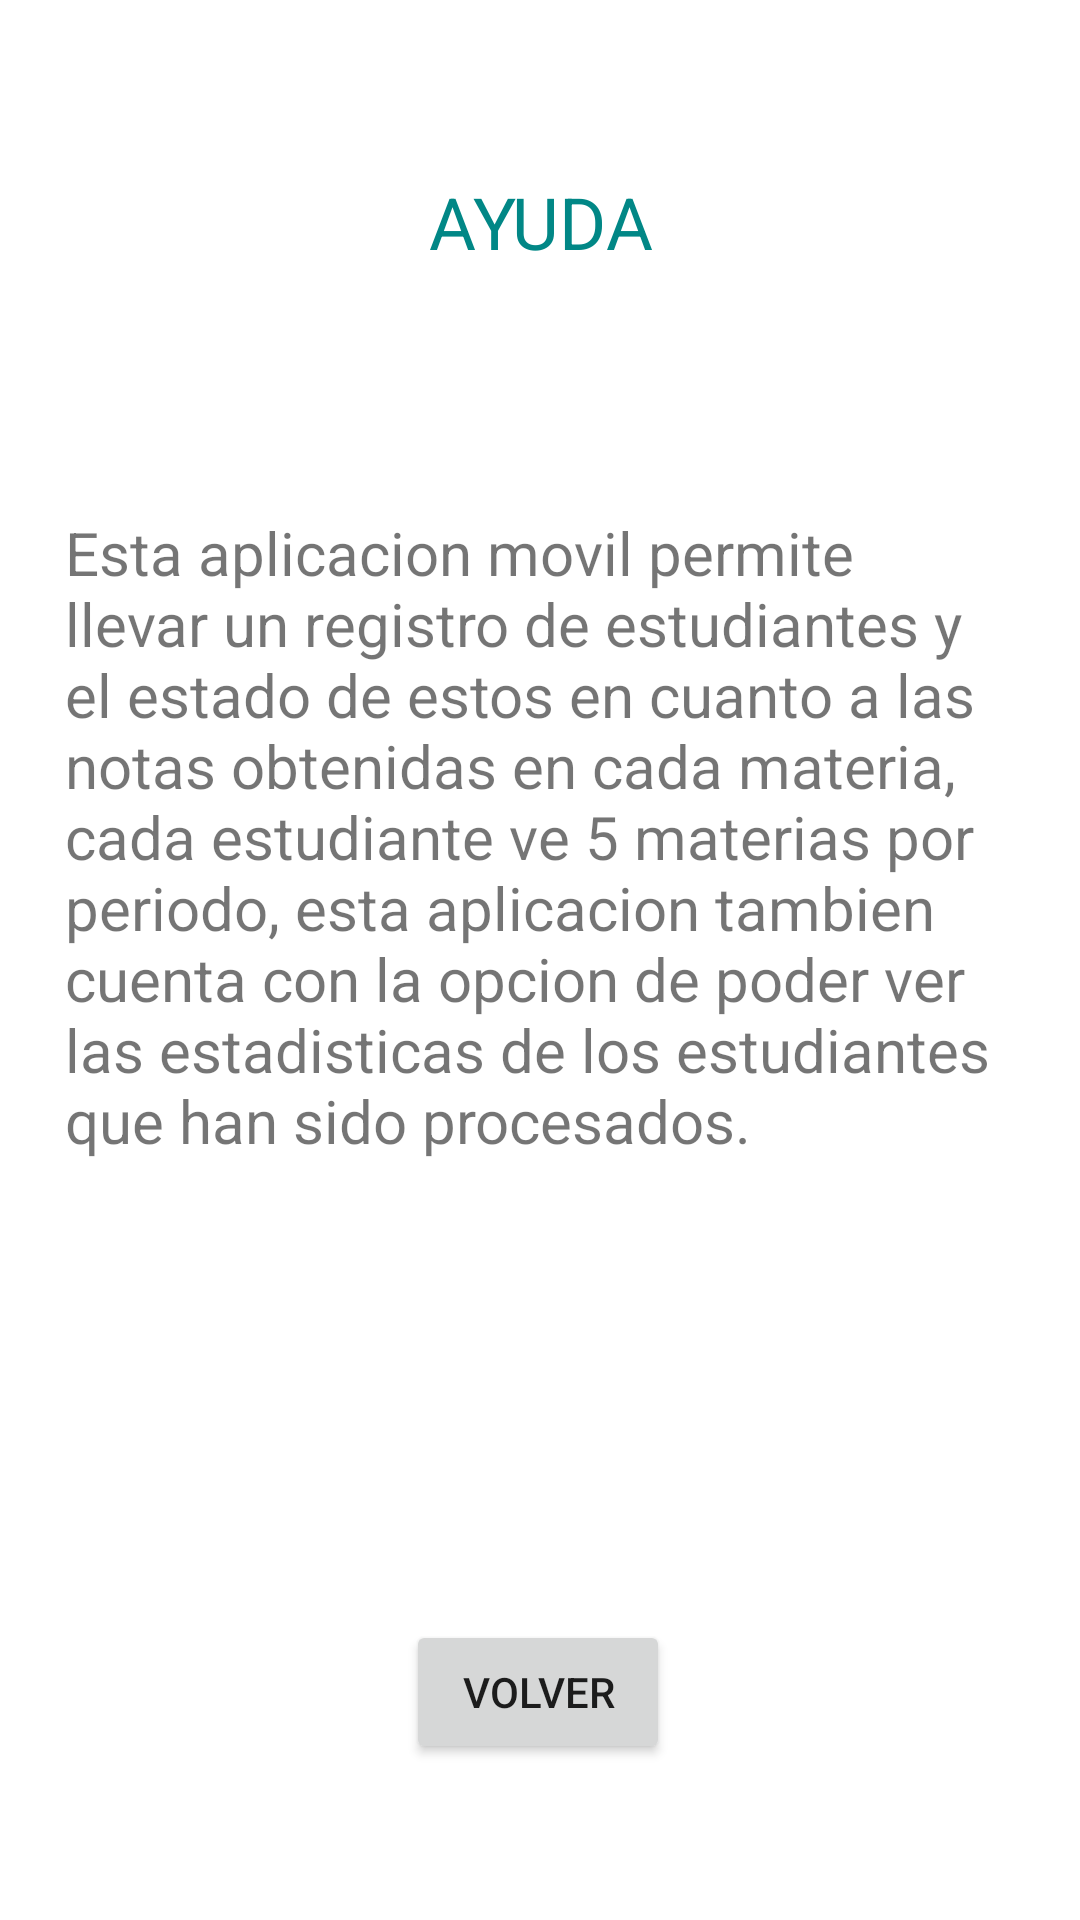

The Android layout XML behind this screen, and the referenced resources:
<!-- AndroidManifest.xml: application theme Theme.Average -->
<!-- res/layout/activity_ayuda.xml -->
<?xml version="1.0" encoding="utf-8"?>
<androidx.constraintlayout.widget.ConstraintLayout xmlns:android="http://schemas.android.com/apk/res/android"
    xmlns:app="http://schemas.android.com/apk/res-auto"
    xmlns:tools="http://schemas.android.com/tools"
    android:layout_width="match_parent"
    android:layout_height="match_parent"
    tools:context=".ActivityAyuda">

    <TextView
        android:id="@+id/textView"
        android:layout_width="wrap_content"
        android:layout_height="wrap_content"
        android:text="AYUDA"
        android:textColor="@color/teal_700"
        android:textAlignment="center"
        android:textSize="24sp"
        app:layout_constraintBottom_toBottomOf="parent"
        app:layout_constraintEnd_toEndOf="parent"
        app:layout_constraintStart_toStartOf="parent"
        app:layout_constraintTop_toTopOf="parent"
        app:layout_constraintVertical_bias="0.095" />

    <TextView
        android:id="@+id/txtMessageHelp"
        android:layout_width="317dp"
        android:layout_height="233dp"
        android:text="Esta aplicacion movil permite llevar un registro de estudiantes y el estado de estos en cuanto a las notas obtenidas en cada materia, cada estudiante ve 5 materias por periodo, esta aplicacion tambien cuenta con la opcion de poder ver las estadisticas de los estudiantes que han sido procesados. "
        android:textAlignment="viewStart"
        android:textSize="20sp"
        app:layout_constraintBottom_toBottomOf="parent"
        app:layout_constraintEnd_toEndOf="parent"
        app:layout_constraintStart_toStartOf="parent"
        app:layout_constraintTop_toTopOf="parent"
        app:layout_constraintVertical_bias="0.419" />

    <Button
        android:id="@+id/btnVolverAyuda"
        android:layout_width="wrap_content"
        android:layout_height="wrap_content"
        android:layout_marginBottom="52dp"
        android:text="VOLVER"
        app:layout_constraintBottom_toBottomOf="parent"
        app:layout_constraintEnd_toEndOf="parent"
        app:layout_constraintHorizontal_bias="0.498"
        app:layout_constraintStart_toStartOf="parent" />

</androidx.constraintlayout.widget.ConstraintLayout>
<!-- resources referenced by this layout -->
<resources>
  <style name="Theme.Average" parent="Theme.MaterialComponents.DayNight.DarkActionBar">
          
          <item name="colorPrimary">#183C39</item>
          <item name="colorPrimaryVariant">#29213C</item>
          <item name="colorOnPrimary">@color/black</item>
          
          <item name="colorSecondary">@color/teal_200</item>
          <item name="colorSecondaryVariant">@color/teal_700</item>
          <item name="colorOnSecondary">@color/black</item>
          
          <item name="android:statusBarColor" tools:targetApi="l">?attr/colorPrimaryVariant</item>
          
      </style>
  <!-- not gathered from this repository: default colours our renderer supplied (Android Studio template values) -->
  <color name="teal_200">#FF03DAC5</color>
  <color name="teal_700">#FF018786</color>
  <color name="black">#FF000000</color>
</resources>
